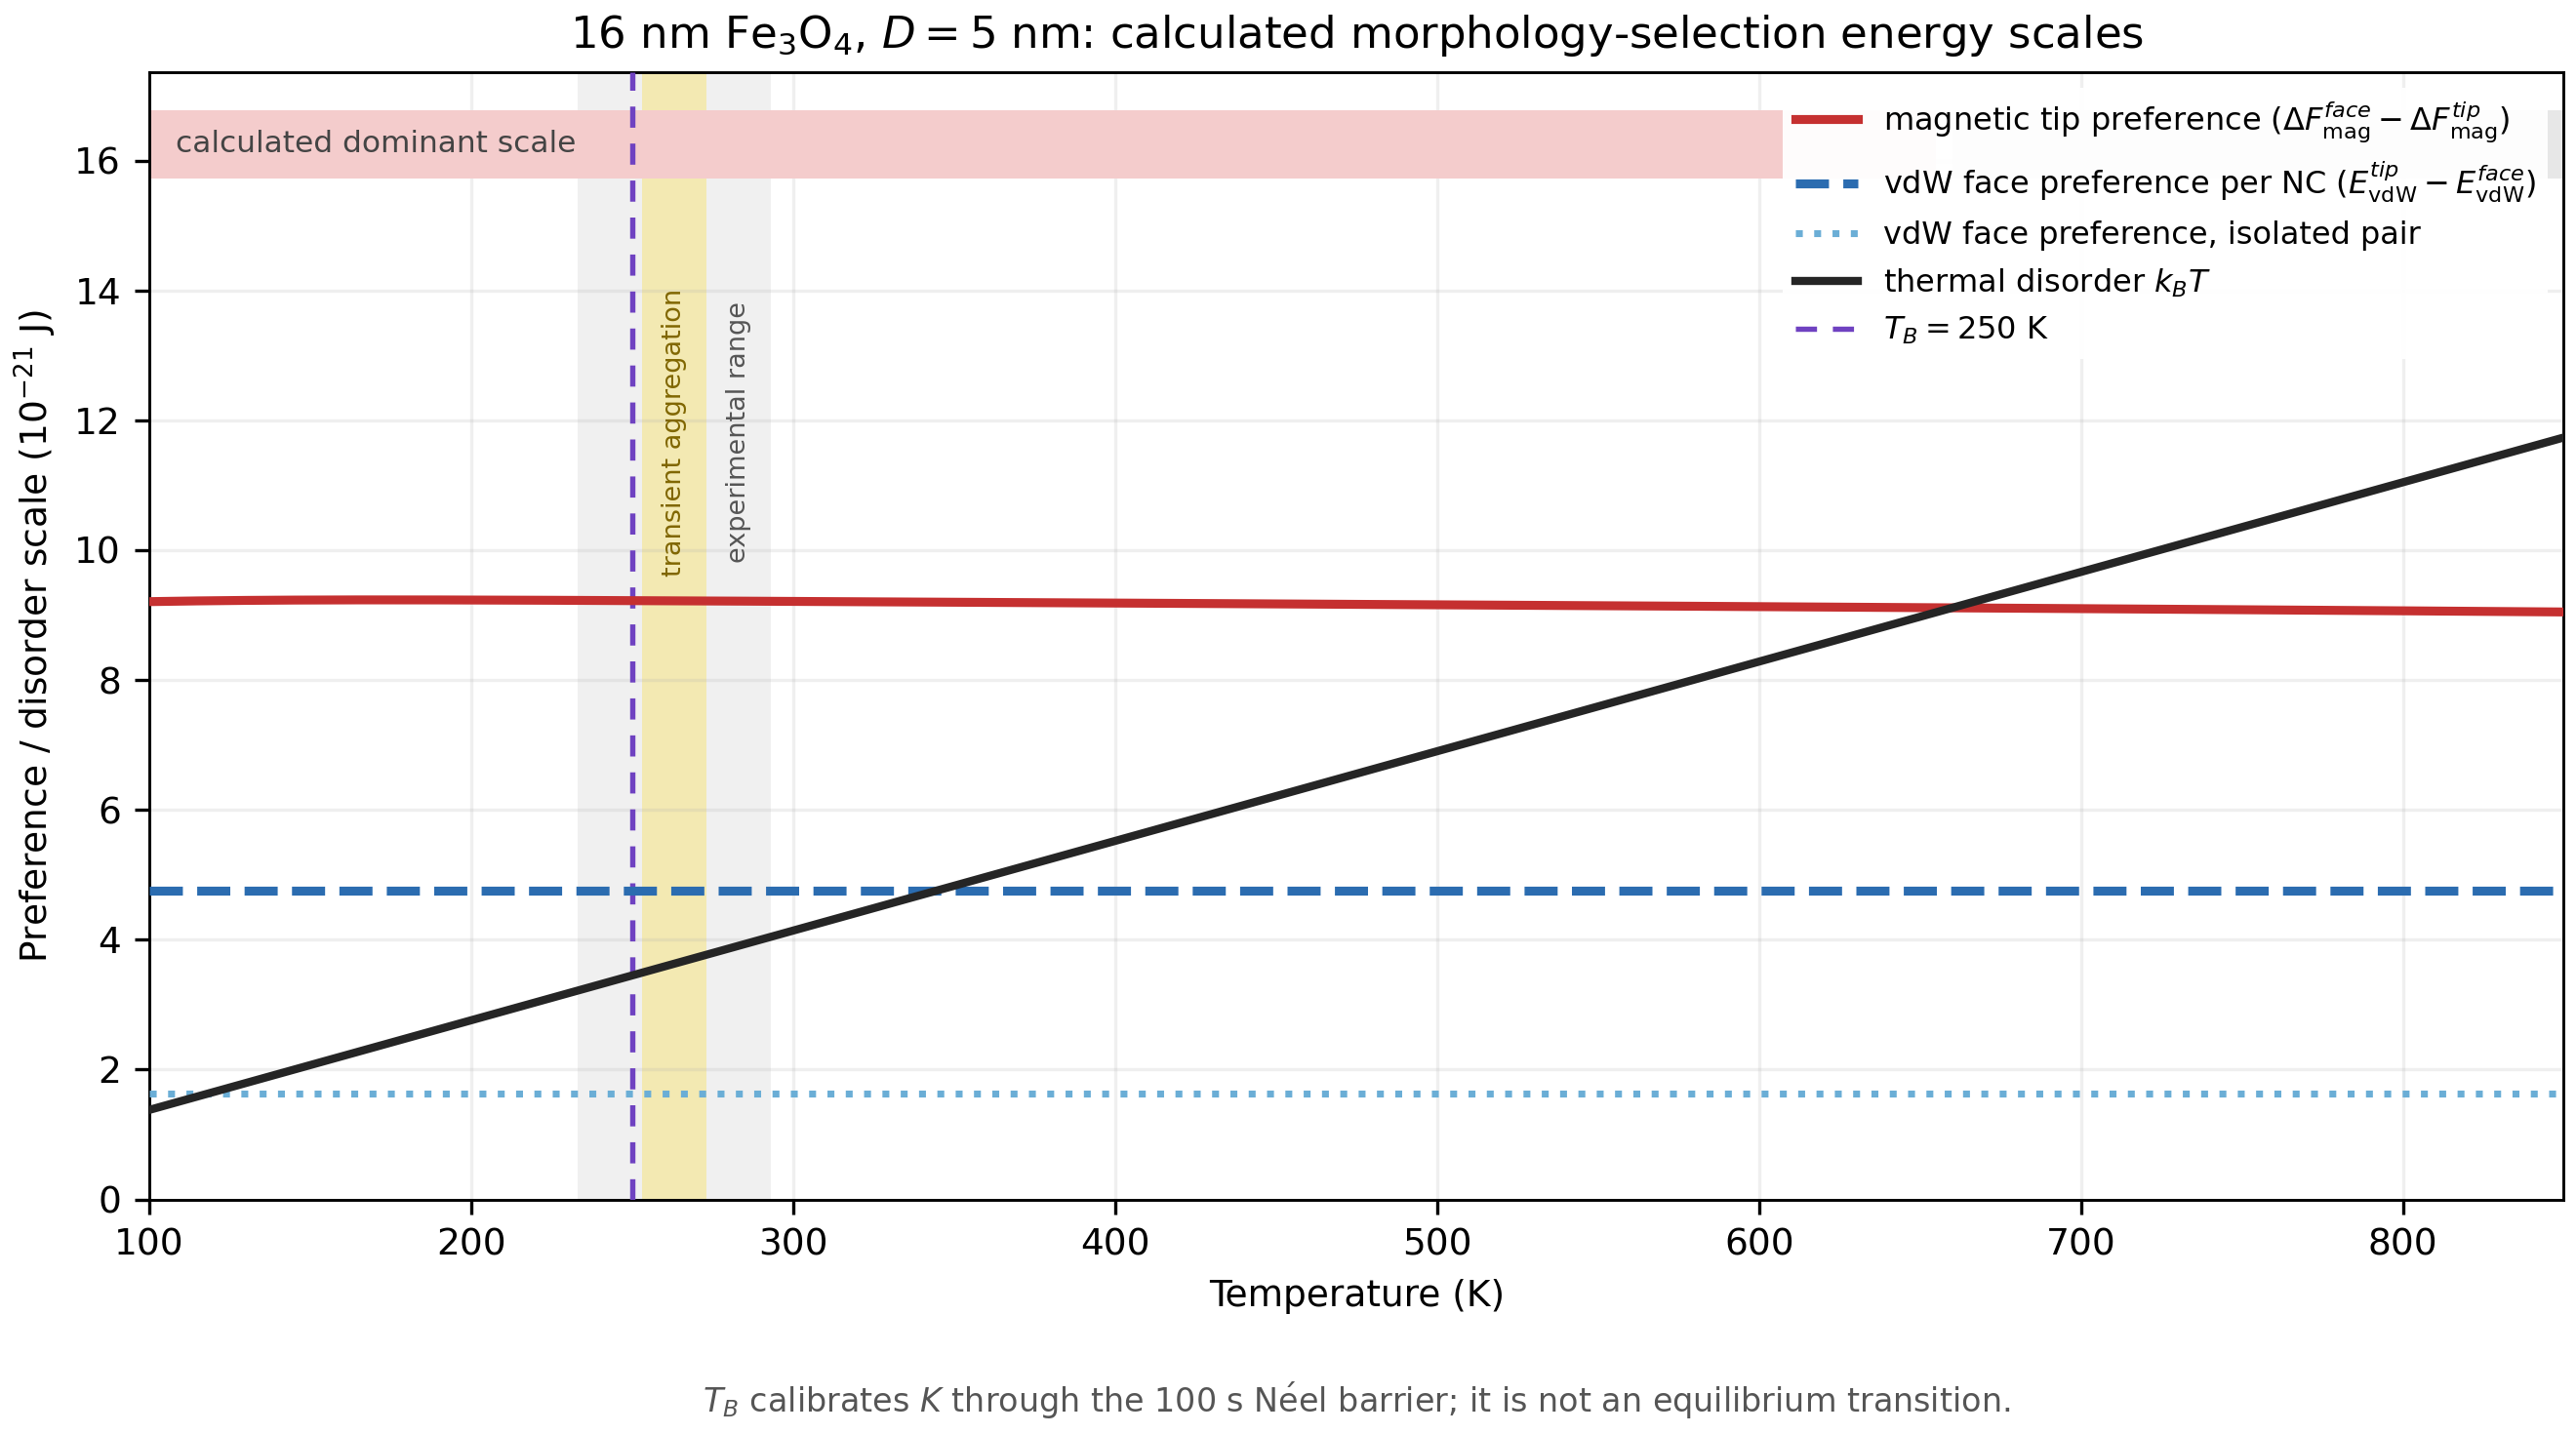

Values plotted in this chart, from the file beside it:
temperature_K, thermal_disorder_J, magnetic_tip_preference_J, vdw_face_preference_pair_J, vdw_face_preference_multi_per_nc_J
1.000000000000e+02, 1.380649000000e-21, 9.207547601577e-21, 1.626883005876e-21, 4.761518177178e-21
1.050000000000e+02, 1.449681450000e-21, 9.211684182755e-21, 1.626883005876e-21, 4.761518177178e-21
1.100000000000e+02, 1.518713900000e-21, 9.215421259202e-21, 1.626883005876e-21, 4.761518177178e-21
1.150000000000e+02, 1.587746350000e-21, 9.218771121237e-21, 1.626883005876e-21, 4.761518177178e-21
1.200000000000e+02, 1.656778800000e-21, 9.221745571904e-21, 1.626883005876e-21, 4.761518177178e-21
1.250000000000e+02, 1.725811250000e-21, 9.224357603657e-21, 1.626883005876e-21, 4.761518177178e-21
1.300000000000e+02, 1.794843700000e-21, 9.226622086115e-21, 1.626883005876e-21, 4.761518177178e-21
1.350000000000e+02, 1.863876150000e-21, 9.228555847604e-21, 1.626883005876e-21, 4.761518177178e-21
1.400000000000e+02, 1.932908600000e-21, 9.230177414041e-21, 1.626883005876e-21, 4.761518177178e-21
1.450000000000e+02, 2.001941050000e-21, 9.231506580429e-21, 1.626883005876e-21, 4.761518177178e-21
1.500000000000e+02, 2.070973500000e-21, 9.232563926869e-21, 1.626883005876e-21, 4.761518177178e-21
1.550000000000e+02, 2.140005950000e-21, 9.233370346775e-21, 1.626883005876e-21, 4.761518177178e-21
1.600000000000e+02, 2.209038400000e-21, 9.233946624887e-21, 1.626883005876e-21, 4.761518177178e-21
1.650000000000e+02, 2.278070850000e-21, 9.234313082887e-21, 1.626883005876e-21, 4.761518177178e-21
1.700000000000e+02, 2.347103300000e-21, 9.234489297800e-21, 1.626883005876e-21, 4.761518177178e-21
1.750000000000e+02, 2.416135750000e-21, 9.234493890782e-21, 1.626883005876e-21, 4.761518177178e-21
1.800000000000e+02, 2.485168200000e-21, 9.234344379665e-21, 1.626883005876e-21, 4.761518177178e-21
1.850000000000e+02, 2.554200650000e-21, 9.234057086639e-21, 1.626883005876e-21, 4.761518177178e-21
1.900000000000e+02, 2.623233100000e-21, 9.233647091876e-21, 1.626883005876e-21, 4.761518177178e-21
1.950000000000e+02, 2.692265550000e-21, 9.233128224150e-21, 1.626883005876e-21, 4.761518177178e-21
2.000000000000e+02, 2.761298000000e-21, 9.232513080299e-21, 1.626883005876e-21, 4.761518177178e-21
2.050000000000e+02, 2.830330450000e-21, 9.231813066326e-21, 1.626883005876e-21, 4.761518177178e-21
2.100000000000e+02, 2.899362900000e-21, 9.231038454036e-21, 1.626883005876e-21, 4.761518177178e-21
2.150000000000e+02, 2.968395350000e-21, 9.230198448112e-21, 1.626883005876e-21, 4.761518177178e-21
2.200000000000e+02, 3.037427800000e-21, 9.229301259526e-21, 1.626883005876e-21, 4.761518177178e-21
2.231500000000e+02, 3.080918243500e-21, 9.228709989226e-21, 1.626883005876e-21, 4.761518177178e-21
2.250000000000e+02, 3.106460250000e-21, 9.228354182018e-21, 1.626883005876e-21, 4.761518177178e-21
2.300000000000e+02, 3.175492700000e-21, 9.227363669121e-21, 1.626883005876e-21, 4.761518177178e-21
2.331500000000e+02, 3.218983143500e-21, 9.226719934464e-21, 1.626883005876e-21, 4.761518177178e-21
2.350000000000e+02, 3.244525150000e-21, 9.226335409852e-21, 1.626883005876e-21, 4.761518177178e-21
2.400000000000e+02, 3.313557600000e-21, 9.225274401666e-21, 1.626883005876e-21, 4.761518177178e-21
2.450000000000e+02, 3.382590050000e-21, 9.224185019757e-21, 1.626883005876e-21, 4.761518177178e-21
2.500000000000e+02, 3.451622500000e-21, 9.223071082045e-21, 1.626883005876e-21, 4.761518177178e-21
2.531500000000e+02, 3.495112943500e-21, 9.222358206955e-21, 1.626883005876e-21, 4.761518177178e-21
2.550000000000e+02, 3.520654950000e-21, 9.221935909539e-21, 1.626883005876e-21, 4.761518177178e-21
2.600000000000e+02, 3.589687400000e-21, 9.220782381890e-21, 1.626883005876e-21, 4.761518177178e-21
2.650000000000e+02, 3.658719850000e-21, 9.219612988156e-21, 1.626883005876e-21, 4.761518177178e-21
2.700000000000e+02, 3.727752300000e-21, 9.218429872899e-21, 1.626883005876e-21, 4.761518177178e-21
2.731500000000e+02, 3.771242743500e-21, 9.217678305404e-21, 1.626883005876e-21, 4.761518177178e-21
2.750000000000e+02, 3.796784750000e-21, 9.217234877785e-21, 1.626883005876e-21, 4.761518177178e-21
2.800000000000e+02, 3.865817200000e-21, 9.216029578959e-21, 1.626883005876e-21, 4.761518177178e-21
2.850000000000e+02, 3.934849650000e-21, 9.214815320458e-21, 1.626883005876e-21, 4.761518177178e-21
2.900000000000e+02, 4.003882100000e-21, 9.213593243968e-21, 1.626883005876e-21, 4.761518177178e-21
2.931500000000e+02, 4.047372543500e-21, 9.212819762935e-21, 1.626883005876e-21, 4.761518177178e-21
2.950000000000e+02, 4.072914550000e-21, 9.212364315225e-21, 1.626883005876e-21, 4.761518177178e-21
2.981500000000e+02, 4.116404993500e-21, 9.211586943546e-21, 1.626883005876e-21, 4.761518177178e-21
3.000000000000e+02, 4.141947000000e-21, 9.211129347346e-21, 1.626883005876e-21, 4.761518177178e-21
3.031500000000e+02, 4.185437443500e-21, 9.210348528291e-21, 1.626883005876e-21, 4.761518177178e-21
3.050000000000e+02, 4.210979450000e-21, 9.209889021404e-21, 1.626883005876e-21, 4.761518177178e-21
3.100000000000e+02, 4.280011900000e-21, 9.208643904497e-21, 1.626883005876e-21, 4.761518177178e-21
3.150000000000e+02, 4.349044350000e-21, 9.207394465576e-21, 1.626883005876e-21, 4.761518177178e-21
3.200000000000e+02, 4.418076800000e-21, 9.206141089287e-21, 1.626883005876e-21, 4.761518177178e-21
3.250000000000e+02, 4.487109250000e-21, 9.204884088021e-21, 1.626883005876e-21, 4.761518177178e-21
3.300000000000e+02, 4.556141700000e-21, 9.203623712395e-21, 1.626883005876e-21, 4.761518177178e-21
3.350000000000e+02, 4.625174150000e-21, 9.202360160346e-21, 1.626883005876e-21, 4.761518177178e-21
3.400000000000e+02, 4.694206600000e-21, 9.201093584983e-21, 1.626883005876e-21, 4.761518177178e-21
3.450000000000e+02, 4.763239050000e-21, 9.199824101380e-21, 1.626883005876e-21, 4.761518177178e-21
3.500000000000e+02, 4.832271500000e-21, 9.198551792409e-21, 1.626883005876e-21, 4.761518177178e-21
3.550000000000e+02, 4.901303950000e-21, 9.197276713762e-21, 1.626883005876e-21, 4.761518177178e-21
3.600000000000e+02, 4.970336400000e-21, 9.195998898240e-21, 1.626883005876e-21, 4.761518177178e-21
... 98 more rows
